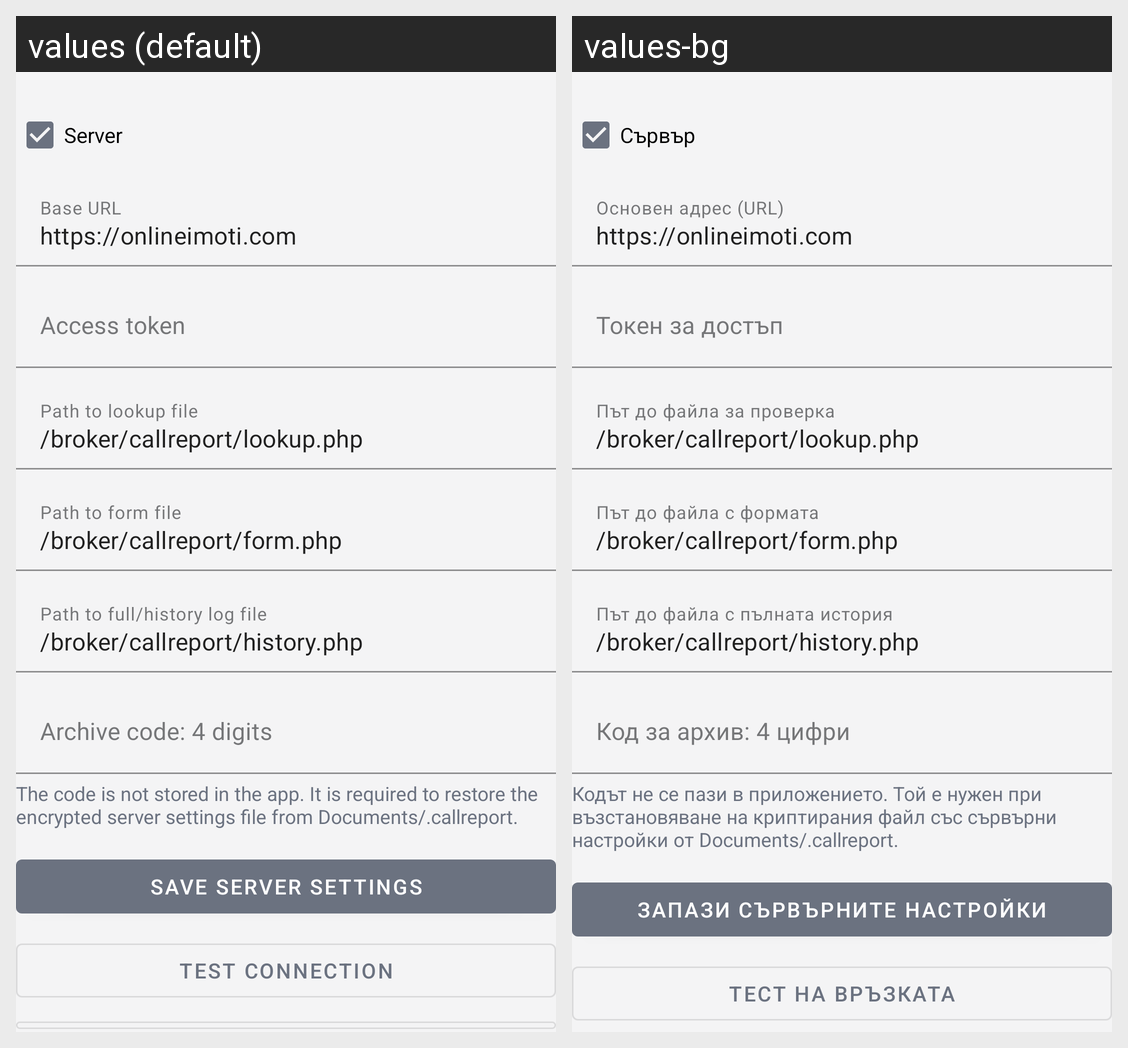

Locale-by-locale string values for the Android screen shown in this grid:
Android screen res/layout/section_remote_settings.xml rendered under 2 locales, left to right: values (default), values-bg. Device: Nexus 5 (rendered at 1080×1920; each locale shown at half size, 540×960, under a caption strip naming it); theme Theme.CallLog.
Strings drawn on this screen, with the default value and each locale's value (text and hints the layout hard-codes, and strings that could not be matched under every locale, appear in the picture but are not listed):

server_enabled
  values: Server
  values-bg: Сървър

server_base_url_hint
  values: Base URL
  values-bg: Основен адрес (URL)

server_access_token_hint
  values: Access token
  values-bg: Токен за достъп

server_lookup_path_hint
  values: Path to lookup file
  values-bg: Път до файла за проверка

server_form_path_hint
  values: Path to form file
  values-bg: Път до файла с формата

server_history_path_hint
  values: Path to full/history log file
  values-bg: Път до файла с пълната история

server_backup_code_hint
  values: Archive code: 4 digits
  values-bg: Код за архив: 4 цифри

server_backup_code_description
  values: The code is not stored in the app. It is required to restore the encrypted server settings file from Documents/.callreport.
  values-bg: Кодът не се пази в приложението. Той е нужен при възстановяване на криптирания файл със сървърни настройки от Documents/.callreport.

save_server_settings
  values: Save server settings
  values-bg: Запази сървърните настройки
